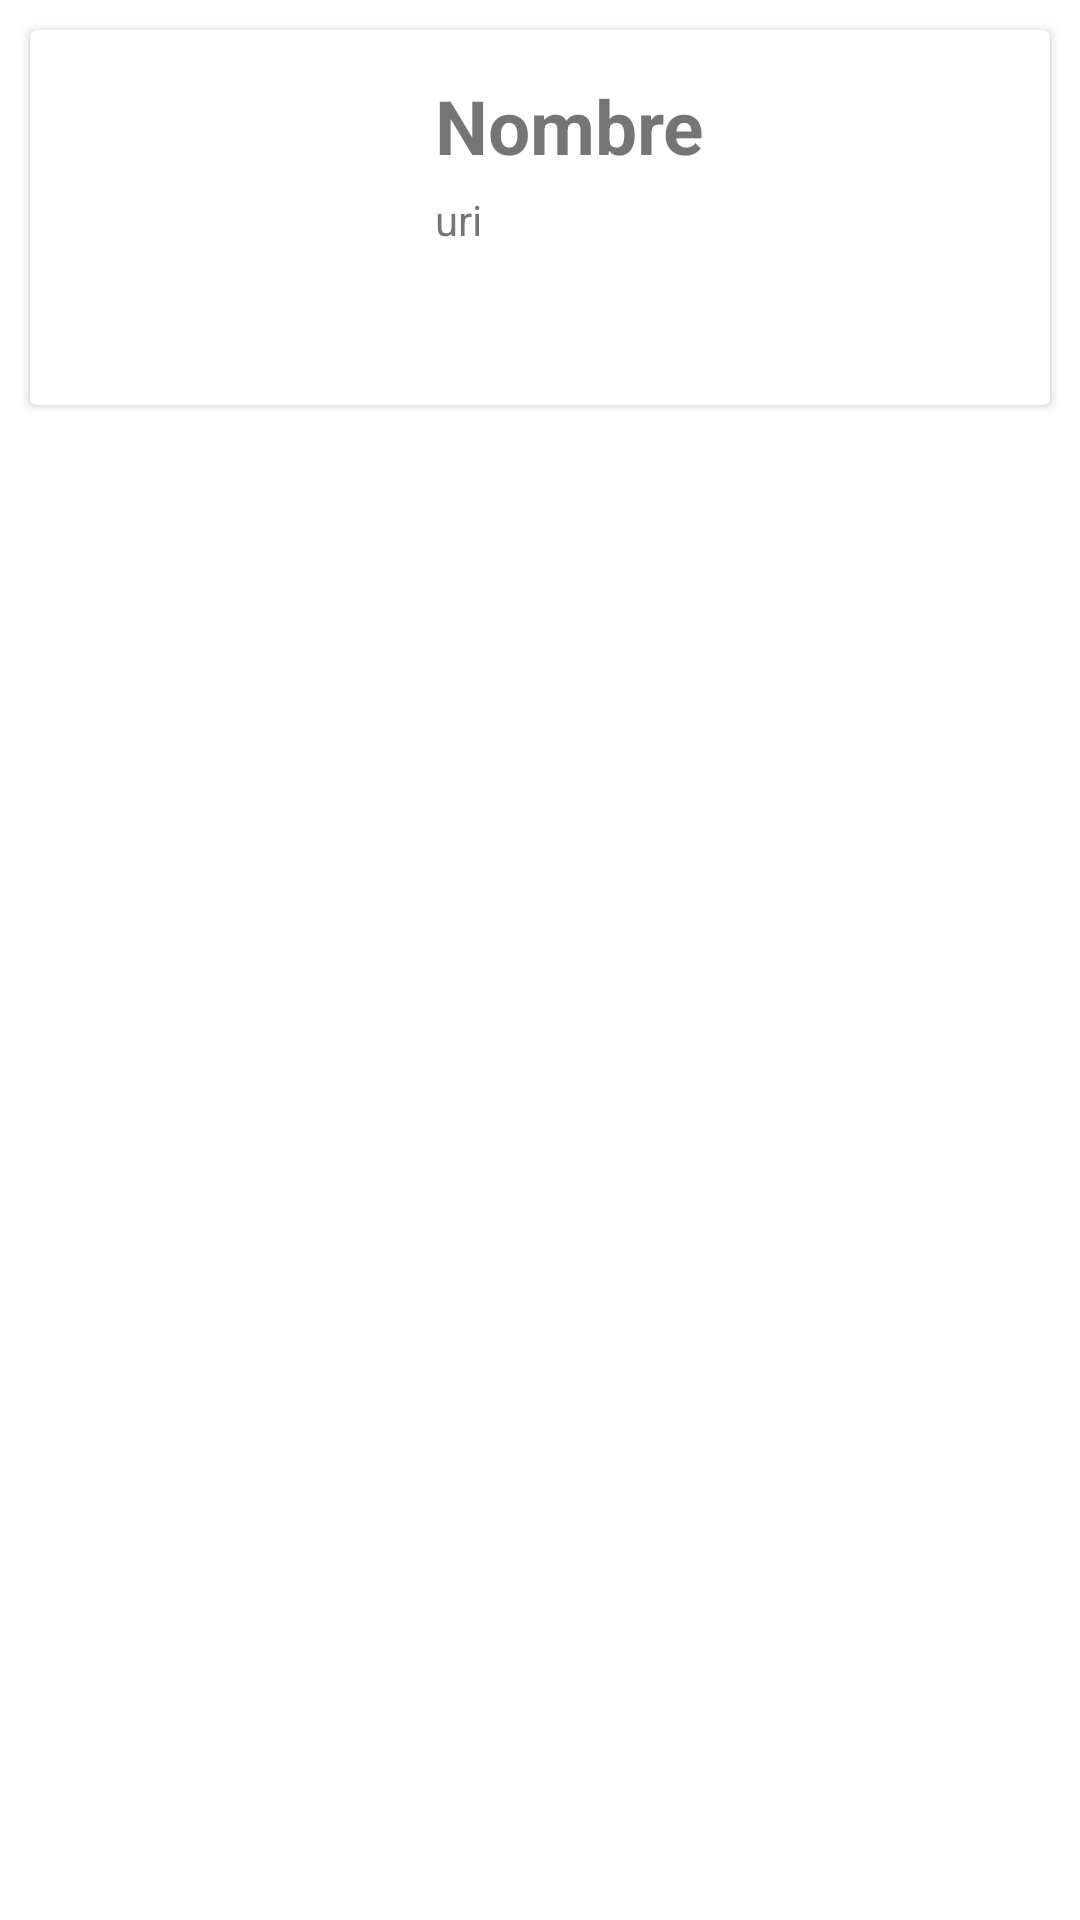

This screen was rendered from an Android layout file. Write that file and the resources it references.
<!-- AndroidManifest.xml: application theme Theme.DPS_Guia6 -->
<!-- res/layout/repository_item.xml -->
<?xml version="1.0" encoding="utf-8"?>
<FrameLayout xmlns:android="http://schemas.android.com/apk/res/android"
    android:layout_width="match_parent"
    android:layout_height="148dp">

    <androidx.cardview.widget.CardView
        android:layout_width="match_parent"
        android:layout_height="wrap_content"
        android:layout_marginLeft="10dp"
        android:layout_marginTop="10dp"
        android:layout_marginRight="10dp">

        <LinearLayout
            android:layout_width="match_parent"
            android:layout_height="match_parent"
            android:orientation="horizontal">

            <ImageView
                android:id="@+id/idImagen"
                android:layout_width="105dp"
                android:layout_height="105dp"
                android:layout_marginLeft="10dp"
                android:layout_marginTop="10dp"
                android:layout_marginRight="10dp"
                android:layout_marginBottom="10dp"
                android:contentDescription="Image From Automovil"
                android:src="@drawable/resource_default" />

            <LinearLayout
                android:layout_width="match_parent"
                android:layout_height="match_parent"
                android:orientation="vertical"
                android:paddingLeft="10dp"
                android:paddingTop="5dp"
                android:paddingEnd="5dp"
                android:paddingRight="10dp">

                <TextView
                    android:id="@+id/txtName"
                    android:layout_width="wrap_content"
                    android:layout_height="wrap_content"
                    android:layout_marginTop="10dp"
                    android:layout_marginBottom="5dp"
                    android:text="Nombre"
                    android:textSize="25sp"
                    android:textStyle="bold" />

                <TextView
                    android:id="@+id/txtUrl"
                    android:layout_width="wrap_content"
                    android:layout_height="wrap_content"
                    android:layout_marginRight="10dp"
                    android:layout_marginBottom="5dp"
                    android:text="uri" />

            </LinearLayout>

        </LinearLayout>

    </androidx.cardview.widget.CardView>


</FrameLayout>
<!-- resources referenced by this layout -->
<resources>
  <style name="Theme.DPS_Guia6" parent="Theme.MaterialComponents.DayNight.DarkActionBar">
          
          <item name="colorPrimary">@color/purple_500</item>
          <item name="colorPrimaryVariant">@color/purple_700</item>
          <item name="colorOnPrimary">@color/white</item>
          
          <item name="colorSecondary">@color/teal_200</item>
          <item name="colorSecondaryVariant">@color/teal_700</item>
          <item name="colorOnSecondary">@color/black</item>
          
          <item name="android:statusBarColor" tools:targetApi="l">?attr/colorPrimaryVariant</item>
          
      </style>
  <!-- not gathered from this repository: default colours our renderer supplied (Android Studio template values) -->
  <color name="purple_500">#FF6200EE</color>
  <color name="purple_700">#FF3700B3</color>
  <color name="teal_200">#FF03DAC5</color>
  <color name="teal_700">#FF018786</color>
  <color name="black">#FF000000</color>
  <color name="white">#FFFFFFFF</color>
</resources>
